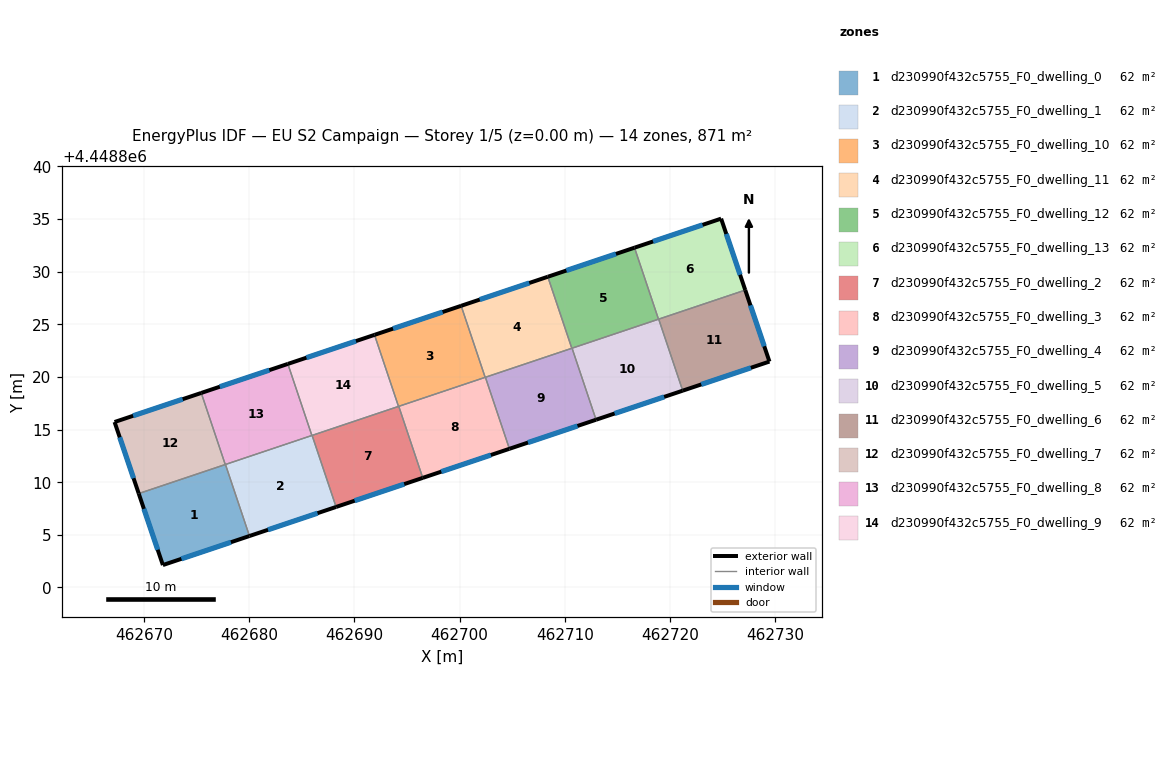
=== STOREY PLAN SPEC (per zone: floor XY polygon, exterior-wall plan segments, windows/doors) ===
zone 1: d230990f432c5755_F0_dwelling_0  (62.2 m²)
  floor: (462677.76, 4448811.68) (462680.04, 4448804.89) (462671.81, 4448802.13) (462669.52, 4448808.92)
  exterior wall: (462671.81, 4448802.13) – (462680.04, 4448804.89)  [8.7 m]
    window: (462673.57, 4448802.72) – (462678.27, 4448804.30)  [8.5 m²]
  exterior wall: (462669.52, 4448808.92) – (462671.81, 4448802.13)  [7.2 m]
    window: (462670.01, 4448807.47) – (462671.32, 4448803.59)  [7.0 m²]
  interior walls: 3
zone 2: d230990f432c5755_F0_dwelling_1  (62.2 m²)
  floor: (462685.99, 4448814.45) (462688.27, 4448807.65) (462680.04, 4448804.89) (462677.76, 4448811.68) (462685.96, 4448814.44)
  exterior wall: (462680.04, 4448804.89) – (462688.27, 4448807.65)  [8.7 m]
    window: (462681.80, 4448805.48) – (462686.50, 4448807.06)  [8.5 m²]
  interior walls: 4
zone 3: d230990f432c5755_F0_dwelling_10  (62.2 m²)
  floor: (462700.14, 4448826.76) (462702.42, 4448819.96) (462694.19, 4448817.20) (462691.91, 4448824.00)
  exterior wall: (462700.14, 4448826.76) – (462691.91, 4448824.00)  [8.7 m]
    window: (462698.38, 4448826.16) – (462693.68, 4448824.59)  [8.5 m²]
  interior walls: 4
zone 4: d230990f432c5755_F0_dwelling_11  (62.2 m²)
  floor: (462708.38, 4448829.52) (462710.66, 4448822.72) (462702.42, 4448819.96) (462700.14, 4448826.76)
  exterior wall: (462708.38, 4448829.52) – (462700.14, 4448826.76)  [8.7 m]
    window: (462706.61, 4448828.92) – (462701.91, 4448827.35)  [8.5 m²]
  interior walls: 4
zone 5: d230990f432c5755_F0_dwelling_12  (62.2 m²)
  floor: (462716.61, 4448832.28) (462718.89, 4448825.48) (462710.66, 4448822.72) (462708.38, 4448829.52)
  exterior wall: (462716.61, 4448832.28) – (462708.38, 4448829.52)  [8.7 m]
    window: (462714.85, 4448831.69) – (462710.14, 4448830.11)  [8.5 m²]
  interior walls: 4
zone 6: d230990f432c5755_F0_dwelling_13  (62.2 m²)
  floor: (462724.84, 4448835.04) (462727.13, 4448828.25) (462718.89, 4448825.48) (462716.61, 4448832.28)
  exterior wall: (462727.13, 4448828.25) – (462724.84, 4448835.04)  [7.2 m]
    window: (462726.64, 4448829.70) – (462725.33, 4448833.58)  [7.0 m²]
  exterior wall: (462724.84, 4448835.04) – (462716.61, 4448832.28)  [8.7 m]
    window: (462723.08, 4448834.45) – (462718.37, 4448832.87)  [8.5 m²]
  interior walls: 3
zone 7: d230990f432c5755_F0_dwelling_2  (62.2 m²)
  floor: (462694.22, 4448817.21) (462696.50, 4448810.41) (462688.27, 4448807.65) (462685.99, 4448814.45)
  exterior wall: (462688.27, 4448807.65) – (462696.50, 4448810.41)  [8.7 m]
    window: (462690.03, 4448808.24) – (462694.73, 4448809.82)  [8.5 m²]
  interior walls: 4
zone 8: d230990f432c5755_F0_dwelling_3  (62.2 m²)
  floor: (462702.45, 4448819.97) (462704.73, 4448813.17) (462696.50, 4448810.41) (462694.22, 4448817.21)
  exterior wall: (462696.50, 4448810.41) – (462704.73, 4448813.17)  [8.7 m]
    window: (462698.26, 4448811.00) – (462702.96, 4448812.58)  [8.5 m²]
  interior walls: 4
zone 9: d230990f432c5755_F0_dwelling_4  (62.2 m²)
  floor: (462710.68, 4448822.73) (462712.96, 4448815.93) (462704.73, 4448813.17) (462702.45, 4448819.97)
  exterior wall: (462704.73, 4448813.17) – (462712.96, 4448815.93)  [8.7 m]
    window: (462706.49, 4448813.77) – (462711.20, 4448815.34)  [8.5 m²]
  interior walls: 4
zone 10: d230990f432c5755_F0_dwelling_5  (62.2 m²)
  floor: (462718.91, 4448825.49) (462721.19, 4448818.70) (462712.96, 4448815.93) (462710.68, 4448822.73)
  exterior wall: (462712.96, 4448815.93) – (462721.19, 4448818.70)  [8.7 m]
    window: (462714.72, 4448816.53) – (462719.43, 4448818.10)  [8.5 m²]
  interior walls: 4
zone 11: d230990f432c5755_F0_dwelling_6  (62.2 m²)
  floor: (462727.13, 4448828.25) (462729.43, 4448821.46) (462721.19, 4448818.70) (462718.91, 4448825.49)
  exterior wall: (462729.43, 4448821.46) – (462727.13, 4448828.25)  [7.2 m]
    window: (462728.94, 4448822.91) – (462727.62, 4448826.80)  [7.0 m²]
  exterior wall: (462721.19, 4448818.70) – (462729.43, 4448821.46)  [8.7 m]
    window: (462722.95, 4448819.29) – (462727.66, 4448820.87)  [8.5 m²]
  interior walls: 2
zone 12: d230990f432c5755_F0_dwelling_7  (62.2 m²)
  floor: (462675.46, 4448818.48) (462677.74, 4448811.68) (462669.52, 4448808.92) (462667.22, 4448815.72)
  exterior wall: (462667.22, 4448815.72) – (462669.52, 4448808.92)  [7.2 m]
    window: (462667.71, 4448814.26) – (462669.03, 4448810.38)  [7.0 m²]
  exterior wall: (462675.46, 4448818.48) – (462667.22, 4448815.72)  [8.7 m]
    window: (462673.69, 4448817.89) – (462668.99, 4448816.31)  [8.5 m²]
  interior walls: 2
zone 13: d230990f432c5755_F0_dwelling_8  (62.2 m²)
  floor: (462683.68, 4448821.24) (462685.96, 4448814.44) (462677.74, 4448811.68) (462675.46, 4448818.48)
  exterior wall: (462683.68, 4448821.24) – (462675.46, 4448818.48)  [8.7 m]
    window: (462681.92, 4448820.65) – (462677.22, 4448819.07)  [8.5 m²]
  interior walls: 4
zone 14: d230990f432c5755_F0_dwelling_9  (62.2 m²)
  floor: (462691.91, 4448824.00) (462694.19, 4448817.20) (462685.96, 4448814.44) (462683.68, 4448821.24)
  exterior wall: (462691.91, 4448824.00) – (462683.68, 4448821.24)  [8.7 m]
    window: (462690.15, 4448823.41) – (462685.45, 4448821.83)  [8.5 m²]
  interior walls: 4

=== DERIVED (storey summary) ===
Building: EU S2 Campaign
Storey: 1 of 5  (floor level z = 0.00 m)
Storey gross floor area: 871.2 m²
Zones on this storey: 14
  - d230990f432c5755_F0_dwelling_0: floor 62.2 m²; exterior wall 15.8 m (47.5 m²); 2 window(s) 15.5 m²; WWR 32.7%
  - d230990f432c5755_F0_dwelling_1: floor 62.2 m²; exterior wall 8.7 m (26.0 m²); 1 window(s) 8.5 m²; WWR 32.7%
  - d230990f432c5755_F0_dwelling_10: floor 62.2 m²; exterior wall 8.7 m (26.0 m²); 1 window(s) 8.5 m²; WWR 32.7%
  - d230990f432c5755_F0_dwelling_11: floor 62.2 m²; exterior wall 8.7 m (26.0 m²); 1 window(s) 8.5 m²; WWR 32.7%
  - d230990f432c5755_F0_dwelling_12: floor 62.2 m²; exterior wall 8.7 m (26.1 m²); 1 window(s) 8.5 m²; WWR 32.7%
  - d230990f432c5755_F0_dwelling_13: floor 62.2 m²; exterior wall 15.8 m (47.5 m²); 2 window(s) 15.5 m²; WWR 32.7%
  - d230990f432c5755_F0_dwelling_2: floor 62.2 m²; exterior wall 8.7 m (26.0 m²); 1 window(s) 8.5 m²; WWR 32.7%
  - d230990f432c5755_F0_dwelling_3: floor 62.2 m²; exterior wall 8.7 m (26.0 m²); 1 window(s) 8.5 m²; WWR 32.7%
  - d230990f432c5755_F0_dwelling_4: floor 62.2 m²; exterior wall 8.7 m (26.0 m²); 1 window(s) 8.5 m²; WWR 32.7%
  - d230990f432c5755_F0_dwelling_5: floor 62.2 m²; exterior wall 8.7 m (26.0 m²); 1 window(s) 8.5 m²; WWR 32.7%
  - d230990f432c5755_F0_dwelling_6: floor 62.2 m²; exterior wall 15.9 m (47.6 m²); 2 window(s) 15.5 m²; WWR 32.7%
  - d230990f432c5755_F0_dwelling_7: floor 62.2 m²; exterior wall 15.9 m (47.6 m²); 2 window(s) 15.5 m²; WWR 32.7%
  - d230990f432c5755_F0_dwelling_8: floor 62.2 m²; exterior wall 8.7 m (26.0 m²); 1 window(s) 8.5 m²; WWR 32.7%
  - d230990f432c5755_F0_dwelling_9: floor 62.2 m²; exterior wall 8.7 m (26.0 m²); 1 window(s) 8.5 m²; WWR 32.7%
Zone adjacency (shared interzone walls):
  - d230990f432c5755_F0_dwelling_0 ↔ d230990f432c5755_F0_dwelling_1
  - d230990f432c5755_F0_dwelling_0 ↔ d230990f432c5755_F0_dwelling_7
  - d230990f432c5755_F0_dwelling_0 ↔ d230990f432c5755_F0_dwelling_8
  - d230990f432c5755_F0_dwelling_1 ↔ d230990f432c5755_F0_dwelling_2
  - d230990f432c5755_F0_dwelling_1 ↔ d230990f432c5755_F0_dwelling_8
  - d230990f432c5755_F0_dwelling_1 ↔ d230990f432c5755_F0_dwelling_9
  - d230990f432c5755_F0_dwelling_10 ↔ d230990f432c5755_F0_dwelling_11
  - d230990f432c5755_F0_dwelling_10 ↔ d230990f432c5755_F0_dwelling_2
  - d230990f432c5755_F0_dwelling_10 ↔ d230990f432c5755_F0_dwelling_3
  - d230990f432c5755_F0_dwelling_10 ↔ d230990f432c5755_F0_dwelling_9
  - d230990f432c5755_F0_dwelling_11 ↔ d230990f432c5755_F0_dwelling_12
  - d230990f432c5755_F0_dwelling_11 ↔ d230990f432c5755_F0_dwelling_3
  - d230990f432c5755_F0_dwelling_11 ↔ d230990f432c5755_F0_dwelling_4
  - d230990f432c5755_F0_dwelling_12 ↔ d230990f432c5755_F0_dwelling_13
  - d230990f432c5755_F0_dwelling_12 ↔ d230990f432c5755_F0_dwelling_4
  - d230990f432c5755_F0_dwelling_12 ↔ d230990f432c5755_F0_dwelling_5
  - d230990f432c5755_F0_dwelling_13 ↔ d230990f432c5755_F0_dwelling_5
  - d230990f432c5755_F0_dwelling_13 ↔ d230990f432c5755_F0_dwelling_6
  - d230990f432c5755_F0_dwelling_2 ↔ d230990f432c5755_F0_dwelling_3
  - d230990f432c5755_F0_dwelling_2 ↔ d230990f432c5755_F0_dwelling_9
  - d230990f432c5755_F0_dwelling_3 ↔ d230990f432c5755_F0_dwelling_4
  - d230990f432c5755_F0_dwelling_4 ↔ d230990f432c5755_F0_dwelling_5
  - d230990f432c5755_F0_dwelling_5 ↔ d230990f432c5755_F0_dwelling_6
  - d230990f432c5755_F0_dwelling_7 ↔ d230990f432c5755_F0_dwelling_8
  - d230990f432c5755_F0_dwelling_8 ↔ d230990f432c5755_F0_dwelling_9